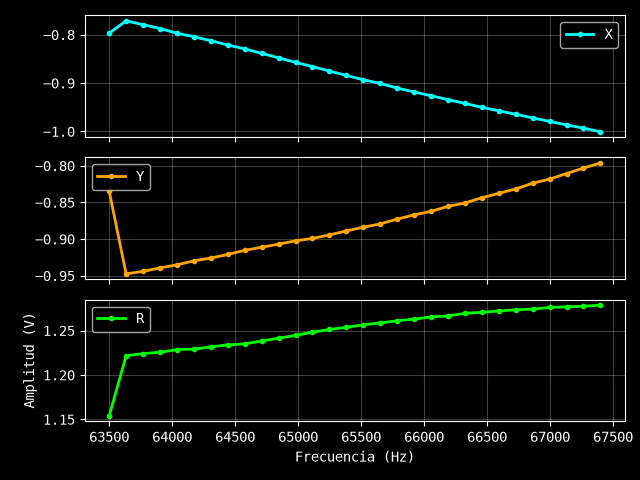

The file beside this chart, header and first rows:
Excitación: 1.5 V
Frecuencia (Hz), X (V), Y (V), R (V)
63500, -0.7968, -0.8346, 1.154
63634, -0.7713, -0.9474, 1.222
63769, -0.7791, -0.9441, 1.224
63903, -0.7872, -0.9393, 1.226
64038, -0.7968, -0.9351, 1.229
64172, -0.804, -0.9297, 1.229
64307, -0.8124, -0.9258, 1.232
64441, -0.8211, -0.921, 1.234
64576, -0.8292, -0.9153, 1.235
64710, -0.8385, -0.9111, 1.238
64845, -0.8478, -0.9069, 1.241
64979, -0.8571, -0.9024, 1.245
65114, -0.8658, -0.8991, 1.248
65248, -0.8751, -0.8943, 1.251
65383, -0.8841, -0.8889, 1.254
65517, -0.8931, -0.8838, 1.256
65652, -0.9006, -0.8793, 1.259
65786, -0.9102, -0.8727, 1.261
65921, -0.9183, -0.867, 1.263
66055, -0.9261, -0.8622, 1.265
66190, -0.9342, -0.8553, 1.267
66324, -0.942, -0.8508, 1.269
66459, -0.9501, -0.8436, 1.271
66593, -0.9573, -0.8376, 1.272
66728, -0.9645, -0.8316, 1.274
66862, -0.972, -0.8238, 1.274
66997, -0.9792, -0.8181, 1.276
67131, -0.9864, -0.8106, 1.277
67266, -0.9933, -0.8031, 1.277
67400, -1, -0.7962, 1.279
